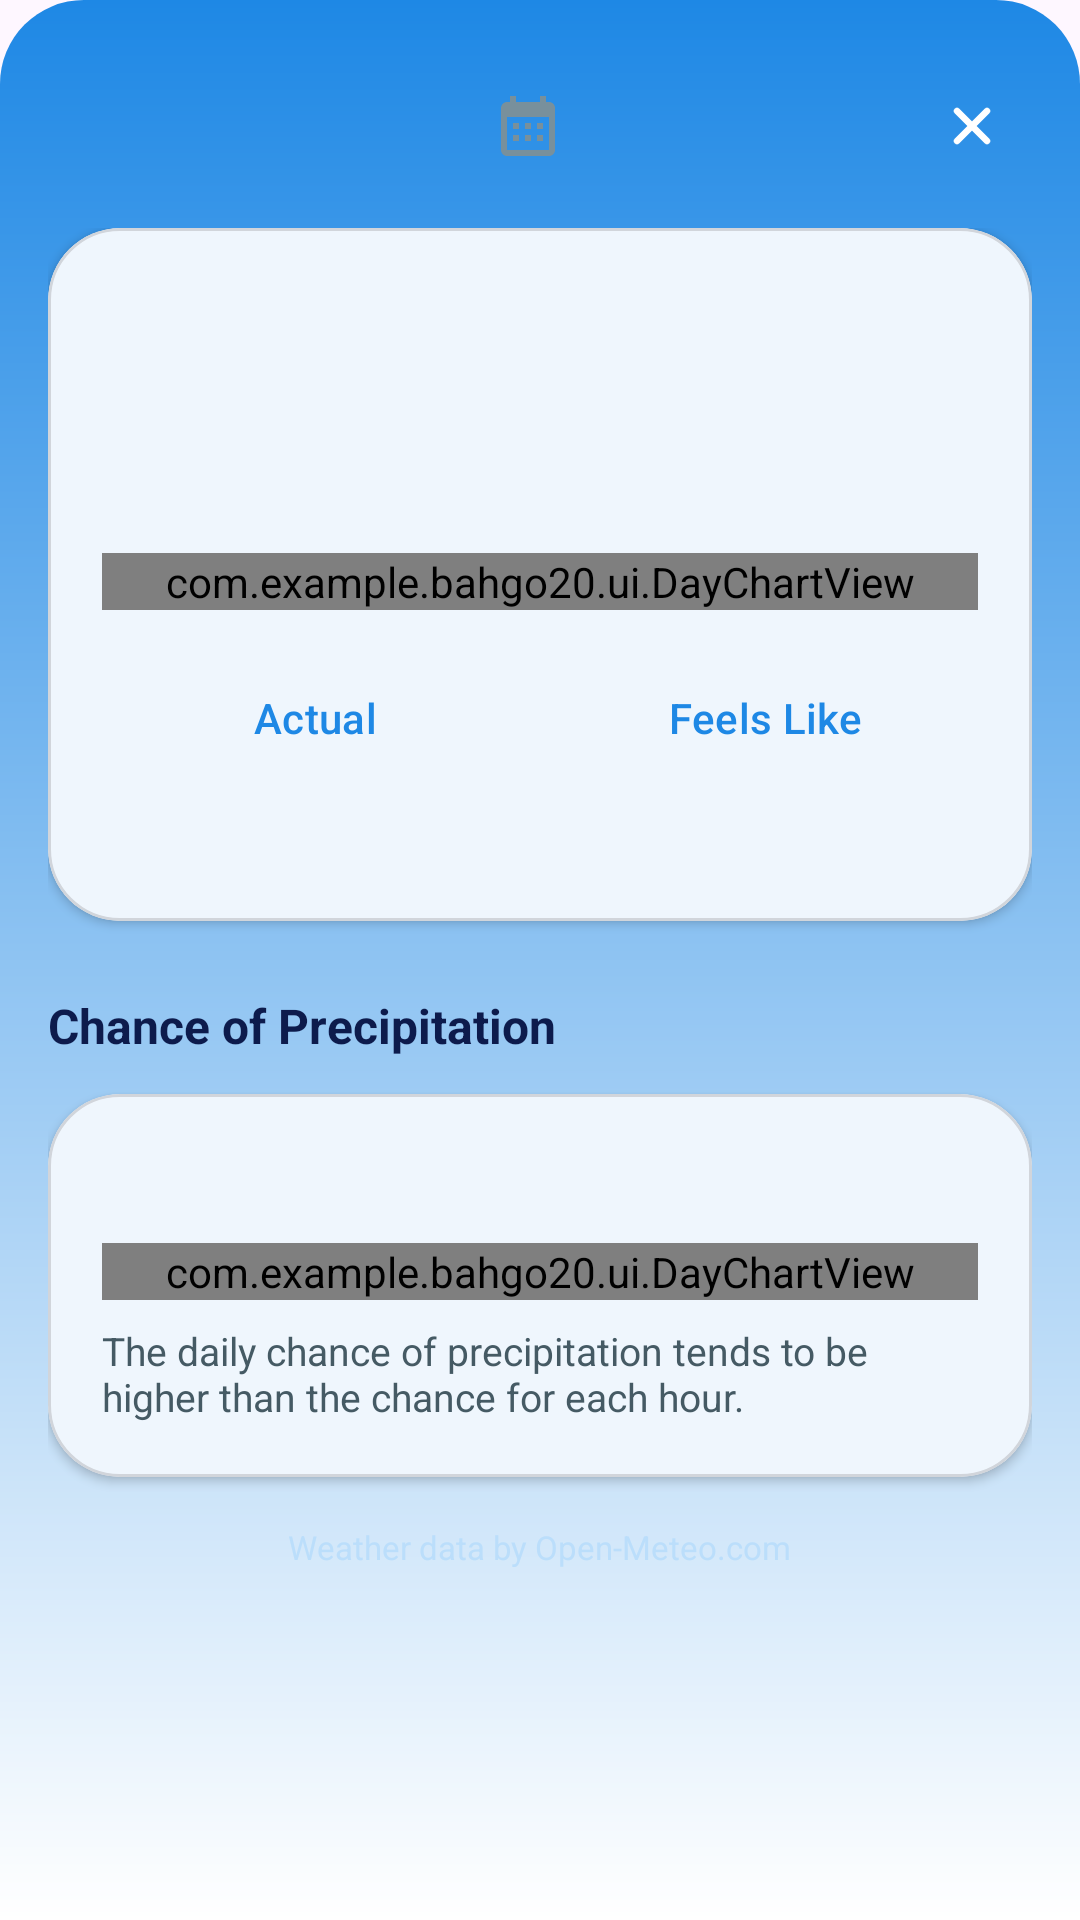

Write the Android layout XML for this screen, with the resource values it uses.
<!-- AndroidManifest.xml: application theme Theme.BahGo20 -->
<!-- res/layout/sheet_day_forecast.xml -->
<?xml version="1.0" encoding="utf-8"?>
<LinearLayout xmlns:android="http://schemas.android.com/apk/res/android"
    xmlns:app="http://schemas.android.com/apk/res-auto"
    android:id="@+id/daySheetRoot"
    android:layout_width="match_parent"
    android:layout_height="match_parent"
    android:background="@drawable/bg_sheet"
    android:orientation="vertical">

    
    <androidx.constraintlayout.widget.ConstraintLayout
        android:layout_width="match_parent"
        android:layout_height="76dp"
        android:paddingHorizontal="16dp">
        <View
            android:layout_width="40dp"
            android:layout_height="5dp"
            android:layout_marginTop="8dp"
            android:background="@drawable/bg_sheet_handle"
            app:layout_constraintEnd_toEndOf="parent"
            app:layout_constraintStart_toStartOf="parent"
            app:layout_constraintTop_toTopOf="parent" />
        <LinearLayout
            android:layout_width="0dp"
            android:layout_height="wrap_content"
            android:layout_marginHorizontal="48dp"
            android:gravity="center"
            android:orientation="horizontal"
            app:layout_constraintBottom_toBottomOf="@id/ivDaySheetClose"
            app:layout_constraintEnd_toEndOf="parent"
            app:layout_constraintStart_toStartOf="parent"
            app:layout_constraintTop_toTopOf="@id/ivDaySheetClose">
            <ImageView
                android:layout_width="24dp"
                android:layout_height="24dp"
                android:contentDescription="@null"
                android:src="@drawable/ic_calendar" />
            <TextView
                android:id="@+id/tvDaySheetTitle"
                android:layout_width="wrap_content"
                android:layout_height="wrap_content"
                android:layout_marginStart="8dp"
                android:ellipsize="end"
                android:maxLines="1"
                android:textColor="@color/text_on_gradient"
                android:textSize="20sp"
                android:textStyle="bold" />
        </LinearLayout>
        <ImageView
            android:id="@+id/ivDaySheetClose"
            android:layout_width="40dp"
            android:layout_height="40dp"
            android:layout_marginTop="22dp"
            android:background="@drawable/bg_close_circle"
            android:contentDescription="@string/conditions_close"
            android:padding="10dp"
            android:src="@drawable/ic_close"
            app:layout_constraintEnd_toEndOf="parent"
            app:layout_constraintTop_toTopOf="parent" />
    </androidx.constraintlayout.widget.ConstraintLayout>

    <androidx.core.widget.NestedScrollView
        android:id="@+id/scrollDaySheet"
        android:layout_width="match_parent"
        android:layout_height="0dp"
        android:layout_weight="1"
        android:clipToPadding="false"
        android:paddingBottom="24dp">

        <LinearLayout
            android:layout_width="match_parent"
            android:layout_height="wrap_content"
            android:orientation="vertical"
            android:paddingHorizontal="16dp"
            android:paddingBottom="16dp">

            
            <com.google.android.material.card.MaterialCardView
                android:layout_width="match_parent"
                android:layout_height="wrap_content"
                app:cardBackgroundColor="@color/card_glass"
                app:cardCornerRadius="24dp"
                app:cardElevation="2dp"
                app:strokeColor="@color/card_stroke"
                app:strokeWidth="1dp">
                <LinearLayout
                    android:layout_width="match_parent"
                    android:layout_height="wrap_content"
                    android:orientation="vertical"
                    android:padding="18dp">

                    
                    <LinearLayout
                        android:layout_width="match_parent"
                        android:layout_height="wrap_content"
                        android:gravity="center_vertical"
                        android:orientation="horizontal">
                        <TextView
                            android:id="@+id/tvDaySheetTemp"
                            android:layout_width="wrap_content"
                            android:layout_height="wrap_content"
                            android:fontFamily="sans-serif-medium"
                            android:textColor="@color/text_on_card"
                            android:textSize="44sp" />
                        <ImageView
                            android:id="@+id/ivDaySheetIcon"
                            android:layout_width="40dp"
                            android:layout_height="40dp"
                            android:layout_marginStart="10dp"
                            android:contentDescription="@null" />
                    </LinearLayout>
                    <TextView
                        android:id="@+id/tvDaySheetHiLo"
                        android:layout_width="wrap_content"
                        android:layout_height="wrap_content"
                        android:textColor="@color/text_on_card_secondary"
                        android:textSize="16sp"
                        android:textStyle="bold" />

                    <com.example.bahgo20.ui.DayChartView
                        android:id="@+id/chartDayTemp"
                        android:layout_width="match_parent"
                        android:layout_height="wrap_content"
                        android:layout_marginTop="10dp" />

                    
                    <LinearLayout
                        android:layout_width="match_parent"
                        android:layout_height="wrap_content"
                        android:layout_marginTop="12dp"
                        android:weightSum="2">
                        <com.google.android.material.button.MaterialButton
                            android:id="@+id/btnDayActual"
                            style="@style/Widget.Material3.Button.TextButton"
                            android:layout_width="0dp"
                            android:layout_height="48dp"
                            android:layout_marginEnd="4dp"
                            android:layout_weight="1"
                            android:text="@string/day_sheet_actual" />
                        <com.google.android.material.button.MaterialButton
                            android:id="@+id/btnDayFeels"
                            style="@style/Widget.Material3.Button.TextButton"
                            android:layout_width="0dp"
                            android:layout_height="48dp"
                            android:layout_marginStart="4dp"
                            android:layout_weight="1"
                            android:text="@string/day_sheet_feels" />
                    </LinearLayout>

                    <TextView
                        android:id="@+id/tvDaySheetTempNote"
                        android:layout_width="match_parent"
                        android:layout_height="wrap_content"
                        android:layout_marginTop="8dp"
                        android:textColor="@color/text_on_card_secondary"
                        android:textSize="13sp" />
                </LinearLayout>
            </com.google.android.material.card.MaterialCardView>

            
            <TextView
                android:layout_width="wrap_content"
                android:layout_height="wrap_content"
                android:layout_marginTop="24dp"
                android:layout_marginBottom="12dp"
                android:text="@string/day_sheet_rain_title"
                android:textColor="@color/sheet_heading"
                android:textSize="16sp"
                android:textStyle="bold" />

            <com.google.android.material.card.MaterialCardView
                android:layout_width="match_parent"
                android:layout_height="wrap_content"
                app:cardBackgroundColor="@color/card_glass"
                app:cardCornerRadius="24dp"
                app:cardElevation="2dp"
                app:strokeColor="@color/card_stroke"
                app:strokeWidth="1dp">
                <LinearLayout
                    android:layout_width="match_parent"
                    android:layout_height="wrap_content"
                    android:orientation="vertical"
                    android:padding="18dp">
                    <TextView
                        android:id="@+id/tvDaySheetRainChance"
                        android:layout_width="wrap_content"
                        android:layout_height="wrap_content"
                        android:textColor="@color/text_on_card"
                        android:textSize="16sp"
                        android:textStyle="bold" />
                    <com.example.bahgo20.ui.DayChartView
                        android:id="@+id/chartDayRain"
                        android:layout_width="match_parent"
                        android:layout_height="wrap_content"
                        android:layout_marginTop="10dp" />
                    <TextView
                        android:layout_width="match_parent"
                        android:layout_height="wrap_content"
                        android:layout_marginTop="8dp"
                        android:text="@string/day_sheet_rain_note"
                        android:textColor="@color/text_on_card_secondary"
                        android:textSize="13sp" />
                </LinearLayout>
            </com.google.android.material.card.MaterialCardView>

            <TextView
                android:layout_width="wrap_content"
                android:layout_height="wrap_content"
                android:layout_gravity="center_horizontal"
                android:layout_marginTop="16dp"
                android:text="@string/home_weather_data_by_open"
                android:textColor="@color/text_on_gradient_secondary"
                android:textSize="11sp" />
        </LinearLayout>
    </androidx.core.widget.NestedScrollView>
</LinearLayout>
<!-- resources referenced by this layout -->
<resources>
  <color name="card_glass">#FFFFFF</color>
  <color name="card_stroke">#D1D5DB</color>
  <color name="sheet_heading">#0D1B4C</color>
  <color name="text_on_card">#1A237E</color>
  <color name="text_on_card_secondary">#455A64</color>
  <color name="text_on_gradient">#FFFFFF</color>
  <color name="text_on_gradient_secondary">#BBDEFB</color>
  <!-- drawable bg_sheet (drawable) -->
  <?xml version="1.0" encoding="utf-8"?>
  <shape xmlns:android="http://schemas.android.com/apk/res/android" android:shape="rectangle">
      <gradient
          android:angle="270"
          android:endColor="@color/gradient_bottom"
          android:startColor="@color/gradient_top"
          android:type="linear" />
      <corners android:topLeftRadius="28dp" android:topRightRadius="28dp" />
  </shape>
  <!-- drawable ic_calendar (drawable) -->
  <vector xmlns:android="http://schemas.android.com/apk/res/android" android:width="24dp" android:height="24dp" android:viewportWidth="24" android:viewportHeight="24">
      <path android:fillColor="@color/icon_muted" android:pathData="M19,4h-1V2h-2v2H8V2H6v2H5C3.89,4 3.01,4.9 3.01,6L3,20c0,1.1 0.89,2 2,2h14c1.1,0 2,-0.9 2,-2V6c0,-1.1 -0.9,-2 -2,-2zM19,20H5V9h14v11zM7,11h2v2H7zM11,11h2v2h-2zM15,11h2v2h-2zM7,15h2v2H7zM11,15h2v2h-2zM15,15h2v2h-2z" />
  </vector>
  <!-- drawable ic_close (drawable) -->
  <vector xmlns:android="http://schemas.android.com/apk/res/android" android:width="24dp" android:height="24dp" android:viewportWidth="24" android:viewportHeight="24">
      <path android:strokeColor="#FFFFFFFF" android:strokeWidth="2.6" android:strokeLineCap="round" android:pathData="M6,6L18,18M18,6L6,18" />
  </vector>
  <string name="conditions_close">Close</string>
  <string name="day_sheet_actual">Actual</string>
  <string name="day_sheet_feels">Feels Like</string>
  <string name="day_sheet_rain_note">The daily chance of precipitation tends to be higher than the chance for each hour.</string>
  <string name="day_sheet_rain_title">Chance of Precipitation</string>
  <string name="home_weather_data_by_open">Weather data by Open-Meteo.com</string>
  <style name="Theme.BahGo20" parent="Base.Theme.BahGo20" />
  <color name="gradient_bottom">#FFFFFF</color>
  <color name="gradient_top">#1E88E5</color>
  <color name="icon_muted">#78909C</color>
  <style name="Base.Theme.BahGo20" parent="Theme.Material3.DayNight.NoActionBar">
          <item name="colorPrimary">@color/button_primary</item>
          <item name="colorOnPrimary">@color/white</item>
          <item name="colorSurface">@color/page_background</item>
          <item name="colorOnSurface">@color/text_primary</item>
          <item name="colorSurfaceVariant">@color/card_muted</item>
          <item name="colorOutline">@color/card_stroke</item>
      </style>
  <color name="button_primary">#1E88E5</color>
  <color name="white">#FFFFFF</color>
  <color name="page_background">#FFFFFF</color>
  <color name="text_primary">#1A237E</color>
  <color name="card_muted">#F1F5F9</color>
</resources>
